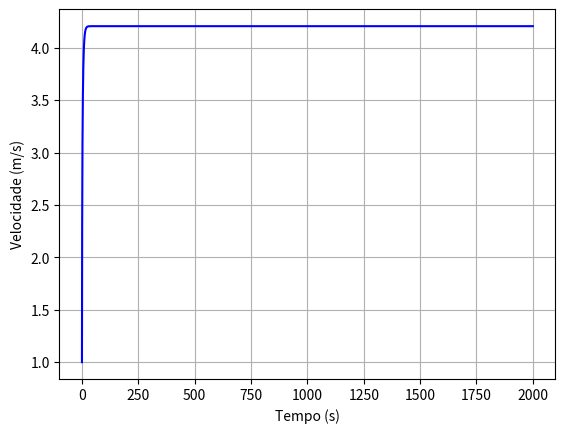

Write the Python code that produced this figure.
import numpy as np
import matplotlib.pyplot as plt

m = 75
Cres = 0.9
A = 0.3
p = 1.225
u = 0.004
g = 9.8
P = 0.4 * 735.4975
vi = 1
t0 = 0
tf = 2000
dt = 0.001
tol = 0.000001
teta = np.radians(5)

n = int(tf/dt)
t = np.linspace(t0, tf, n)

ax = np.empty(n)
vx = np.empty(n)
x = np.empty(n)
v = np.empty(n)

ax[0] = 0
vx[0] = vi
x[0] = 0
v[0] = vi


for i in range(n-1):
    v[i] = np.sqrt(vx[i]**2)
    ax[i] = -u*g*np.cos(teta) - (Cres/(2*m))*A*p*(vx[i]) * \
        v[i] + P/(m*v[i]) - g*np.sin(teta)
    vx[i+1] = vx[i] + ax[i]*dt
    x[i+1] = x[i] + vx[i]*dt

    v[n-1] = np.sqrt(vx[n-1]**2)

    

plt.plot(t, v, color="blue")
plt.xlabel("Tempo (s)")
plt.ylabel("Velocidade (m/s)")
plt.grid()
plt.show()